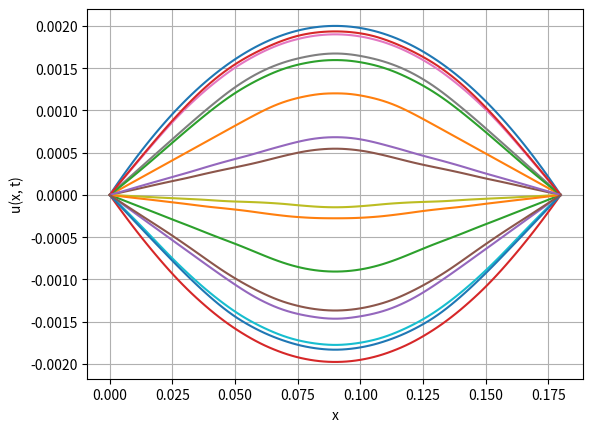

This chart was generated by the following Python code:
import numpy as np
from matplotlib import pyplot as plt

L = 0.18
du = 0.002
E = 120e9
rho = 59e2
T = 0.001

def solve(N, M, build_plot=False, count=0):
    f = lambda x: (-4 * du / L ** 2) * x ** 2 + (4 * du / L) * x

    tau = T / M
    h = L / N
    C = np.sqrt(E / rho) * tau / h
    
    x_values = np.linspace(0, L, N)
    matrix = np.zeros((M, N))
    
    matrix[0] = [f(x) for x in x_values]
    matrix[1][1:-1] = [f(x_values[i]) * (1 - tau ** 2 / 2) for i in range(1, N - 1)]

    for i in range(1, M - 1):
        matrix[i + 1][1:-1] = C ** 2 * (matrix[i][2:] - 2 * matrix[i][1:-1] + matrix[i][:-2])
        matrix[i + 1][1:-1] += 2 * matrix[i][1:-1] - matrix[i-1][1:-1]
    
    if build_plot:
        for i in range(0, M, int(M / count)):
            plt.plot(x_values, matrix[i])
            plt.xlabel('x')
            plt.ylabel('u(x, t)')

        plt.grid()
        plt.show()

N = 100
M = 10000
A = solve(N, M, build_plot=True, count=15)